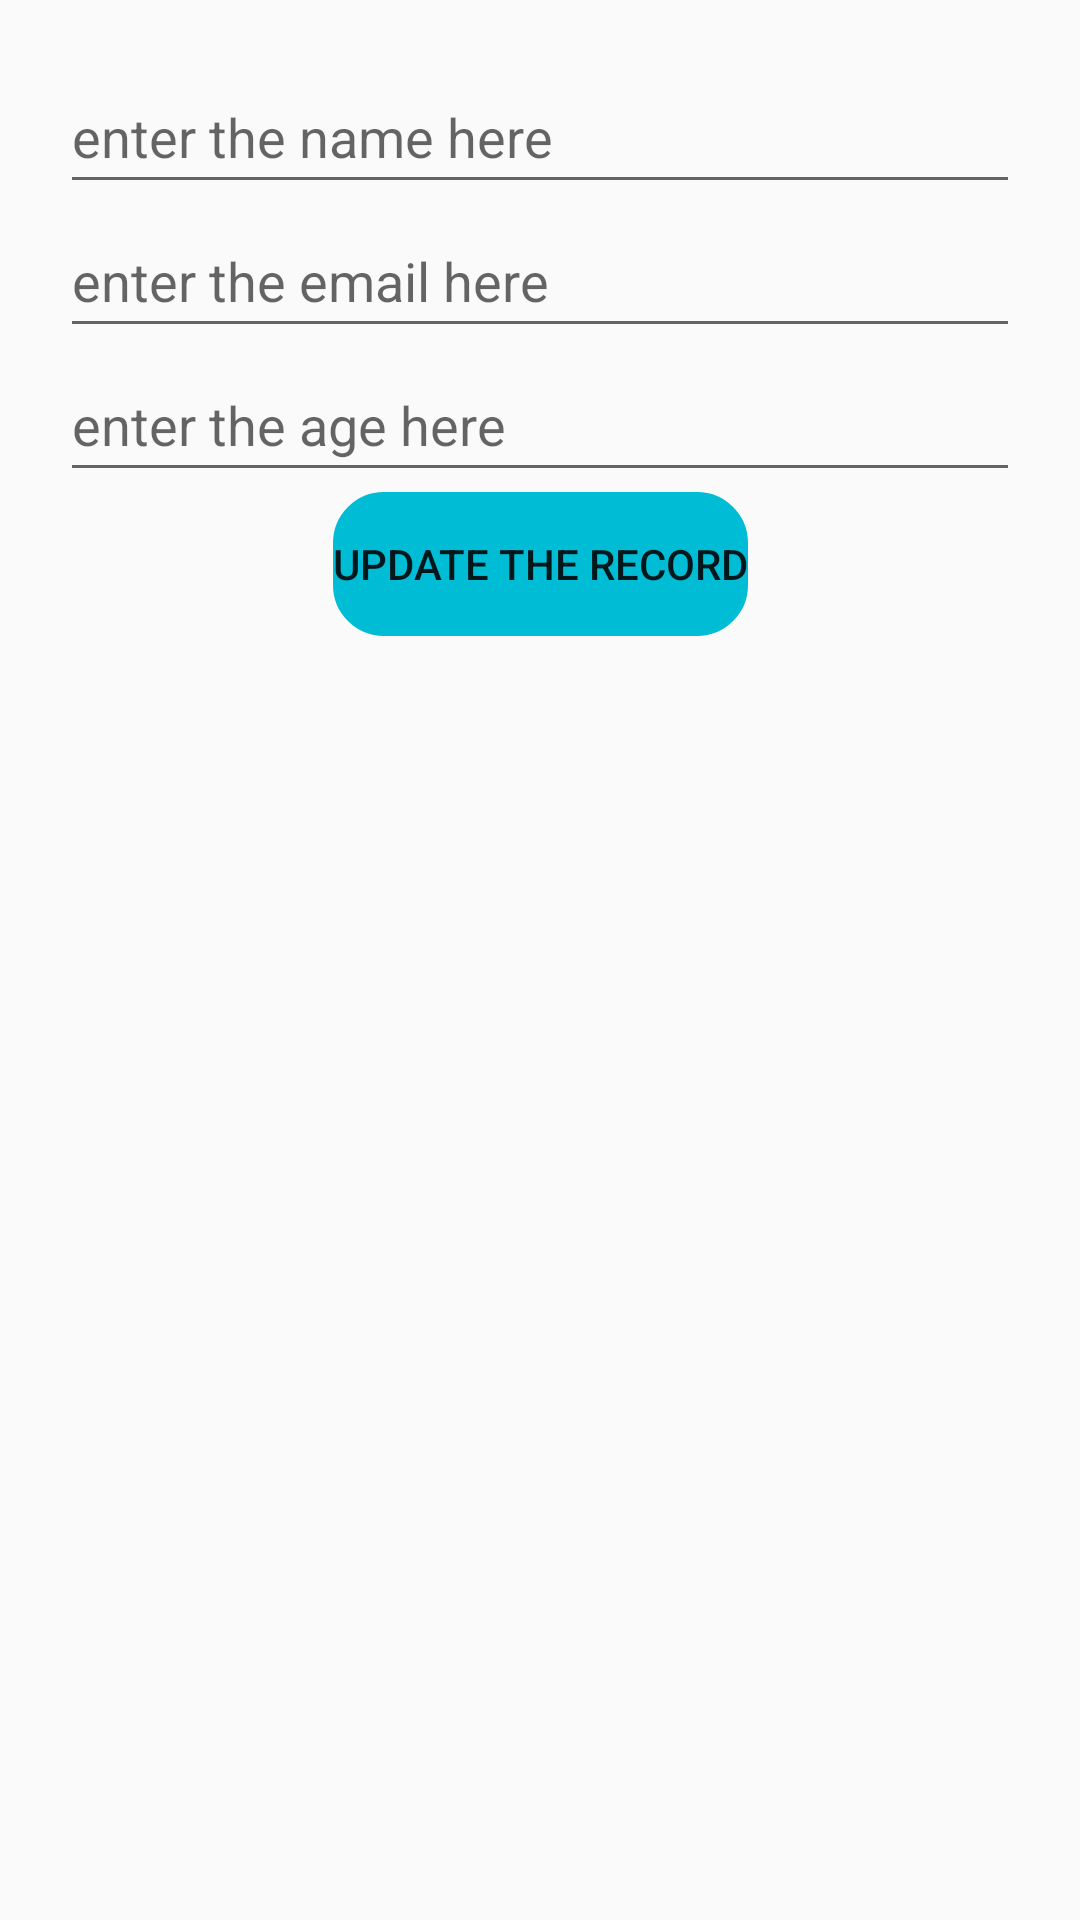

Produce the Android XML layout that renders to this screen, including the resource entries it uses.
<!-- AndroidManifest.xml: application theme Theme.MADFALLE -->
<!-- res/layout/activity_update.xml -->
<?xml version="1.0" encoding="utf-8"?>
<androidx.constraintlayout.widget.ConstraintLayout xmlns:android="http://schemas.android.com/apk/res/android"
    xmlns:app="http://schemas.android.com/apk/res-auto"
    xmlns:tools="http://schemas.android.com/tools"
    android:layout_width="match_parent"
    android:layout_height="match_parent"
    android:padding="20dp"
    android:background="@drawable/greev"
    tools:context=".Firebase.FireStoreActivity">

    <EditText
        android:id="@+id/nameUpdate"
        android:layout_width="match_parent"
        android:layout_height="wrap_content"
        android:hint="enter the name here"
        android:inputType="text"
        android:maxLength="20"
        android:minHeight="48dp"
        android:textColor="@color/black"
        app:layout_constraintEnd_toEndOf="parent"
        app:layout_constraintStart_toStartOf="parent"
        app:layout_constraintTop_toTopOf="parent" />

    <EditText
        android:id="@+id/emailUpdate"
        android:layout_width="match_parent"
        android:layout_height="wrap_content"
        android:hint="enter the email here"
        android:inputType="textEmailAddress"
        android:maxLength="25"
        android:minHeight="48dp"
        android:textColor="@color/black"
        app:layout_constraintEnd_toEndOf="parent"
        app:layout_constraintStart_toStartOf="parent"
        app:layout_constraintTop_toBottomOf="@id/nameUpdate" />

    <EditText
        android:id="@+id/ageUpdate"
        android:layout_width="match_parent"
        android:layout_height="wrap_content"
        android:hint="enter the age here"
        android:inputType="number"
        android:maxLength="2"
        android:textColor="@color/black"
        android:minHeight="48dp"
        app:layout_constraintEnd_toEndOf="parent"
        app:layout_constraintStart_toStartOf="parent"
        app:layout_constraintTop_toBottomOf="@id/emailUpdate" />

    <Button
        android:layout_width="wrap_content"
        android:layout_height="wrap_content"
        android:id="@+id/saveupdate"
        app:layout_constraintTop_toBottomOf="@id/ageUpdate"
        app:layout_constraintStart_toStartOf="parent"
        app:layout_constraintEnd_toEndOf="parent"
        android:text="Update the record"
        android:backgroundTint="@color/blue_color"
        android:background="@drawable/border"
        />
</androidx.constraintlayout.widget.ConstraintLayout>
<!-- resources referenced by this layout -->
<resources>
  <color name="black">#FF000000</color>
  <color name="blue_color">#00BCD4</color>
  <!-- drawable border (drawable) -->
  <?xml version="1.0" encoding="utf-8"?>
  <shape xmlns:tools="http://schemas.android.com/tools"
      xmlns:android="http://schemas.android.com/apk/res/android"
      android:shape="rectangle">
  <stroke
      android:width="2dp"
      android:color="@color/blue_color"/>
      <corners
          android:radius="16dp"/>
  </shape>
  <style name="Theme.MADFALLE" parent="Base.Theme.MADFALLE" />
  <style name="Base.Theme.MADFALLE" parent="Theme.AppCompat.DayNight.DarkActionBar">
          <item name="android:statusBarColor">@color/blue_color</item>
          <item name="colorPrimary">@color/blue_color</item>
      </style>
</resources>
